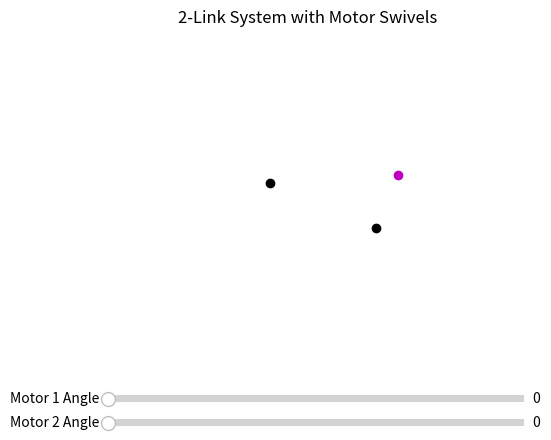
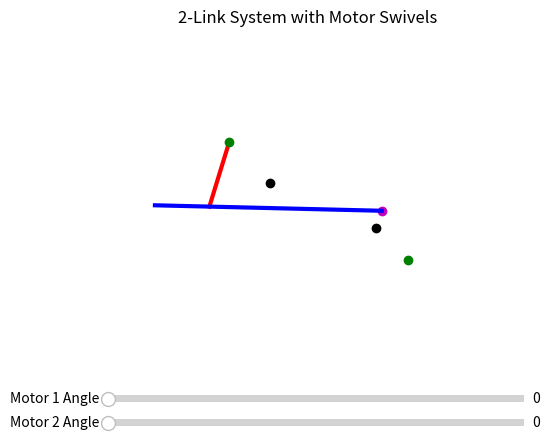

The script that saved these images, in order:
import numpy as np
import matplotlib.pyplot as plt
from matplotlib.widgets import Slider

# Constants (in meters)
radius = 38 / 1000
link1_length = 30.7 / 1000
link2_length = 106.2 / 1000
joint_ratio = 0.32  # red connects 1/3 from left on blue

# Anchors
motor1_anchor = np.array([0.0, 0.0])
motor2_anchor = np.array([0.07, -0.03])
link2_right_anchor = np.array([0.085, 0.005])  # fixed right anchor (purple dot)

# Setup figure
fig, ax = plt.subplots()
plt.subplots_adjust(bottom=0.25)
ax.set_aspect('equal')
ax.set_xlim(-0.1, 0.15)
ax.set_ylim(-0.1, 0.1)
ax.set_title('2-Link System with Motor Swivels')
ax.axis('off')

# Draw static anchors
ax.plot(*motor1_anchor, 'ko')
ax.plot(*motor2_anchor, 'ko')
ax.plot(*link2_right_anchor, 'mo')

# Lines and markers
link1_line, = ax.plot([], [], 'r-', lw=3)
link2_line, = ax.plot([], [], 'b-', lw=3)
tip1_marker, = ax.plot([], [], 'go')
tip2_marker, = ax.plot([], [], 'go')

# Sliders
ax_slider1 = plt.axes([0.2, 0.1, 0.65, 0.03])
ax_slider2 = plt.axes([0.2, 0.05, 0.65, 0.03])
slider1 = Slider(ax_slider1, 'Motor 1 Angle', 0, 40, valinit=0)
slider2 = Slider(ax_slider2, 'Motor 2 Angle', 0, 40, valinit=0)

import numpy as np
import matplotlib.pyplot as plt
from matplotlib.widgets import Slider

# Constants (in meters)
radiusUpper =  38 / 1000
radiusLower = 29.8 / 1000
link1_length = 44.79 / 1000
link2_length = 150.08 / 1000
joint_ratio = 0.24  # red connects ~1/4 from left on blue

# Anchors
motor1_anchor = np.array([0.0, 0.0])
motor2_anchor = np.array([0.07, -0.03])
link2_right_anchor = motor2_anchor + np.array([4.0, 11.3]) / 1000  # 4mm right, 11.3mm up from motor2

# Setup figure
fig, ax = plt.subplots()
plt.subplots_adjust(bottom=0.25)
ax.set_aspect('equal')
ax.set_xlim(-0.1, 0.15)
ax.set_ylim(-0.1, 0.1)
ax.set_title('2-Link System with Motor Swivels')
ax.axis('off')

# Draw static anchors
ax.plot(*motor1_anchor, 'ko')
ax.plot(*motor2_anchor, 'ko')
ax.plot(*link2_right_anchor, 'mo')  # purple anchor

# Lines and markers
link1_line, = ax.plot([], [], 'r-', lw=3)
link2_line, = ax.plot([], [], 'b-', lw=3)
tip1_marker, = ax.plot([], [], 'go')
tip2_marker, = ax.plot([], [], 'go')

# Sliders
ax_slider1 = plt.axes([0.2, 0.1, 0.65, 0.03])
ax_slider2 = plt.axes([0.2, 0.05, 0.65, 0.03])
slider1 = Slider(ax_slider1, 'Motor 1 Angle', 0, 40, valinit=0)
slider2 = Slider(ax_slider2, 'Motor 2 Angle', 0, 40, valinit=0)

def update(val):
    angle1 = np.radians(135 + slider1.val)
    angle2 = np.radians(-45 - slider2.val)

    tip1 = motor1_anchor + radiusUpper * np.array([np.cos(angle1), np.sin(angle1)])
    tip2 = motor2_anchor + radiusLower * np.array([np.cos(angle2), np.sin(angle2)])

    r = link1_length
    d = link2_length * (1 - joint_ratio)
    P1 = tip1
    P2 = link2_right_anchor
    D = P2 - P1
    dist = np.linalg.norm(D)

    if dist > r + d or dist < abs(r - d) or (dist == 0 and r == d):
        return  # No solution or infinite solutions

    a = (r**2 - d**2 + dist**2) / (2 * dist)
    h = np.sqrt(abs(r**2 - a**2))
    midpoint = P1 + a * D / dist
    perp = np.array([-D[1], D[0]]) / dist
    joint1 = midpoint - h * perp  # mirrored solution to keep initial red bar vertical

    full_vec = (link2_right_anchor - joint1) / (1 - joint_ratio)
    full_vec = full_vec / np.linalg.norm(full_vec) * link2_length
    left_joint = link2_right_anchor - full_vec

    link1_line.set_data([tip1[0], joint1[0]], [tip1[1], joint1[1]])
    link2_line.set_data([left_joint[0], link2_right_anchor[0]], [left_joint[1], link2_right_anchor[1]])
    tip1_marker.set_data([tip1[0]], [tip1[1]])
    tip2_marker.set_data([tip2[0]], [tip2[1]])
    fig.canvas.draw_idle()

slider1.on_changed(update)
slider2.on_changed(update)
update(None)
plt.show()



slider1.on_changed(update)
slider2.on_changed(update)
update(None)
plt.show()
